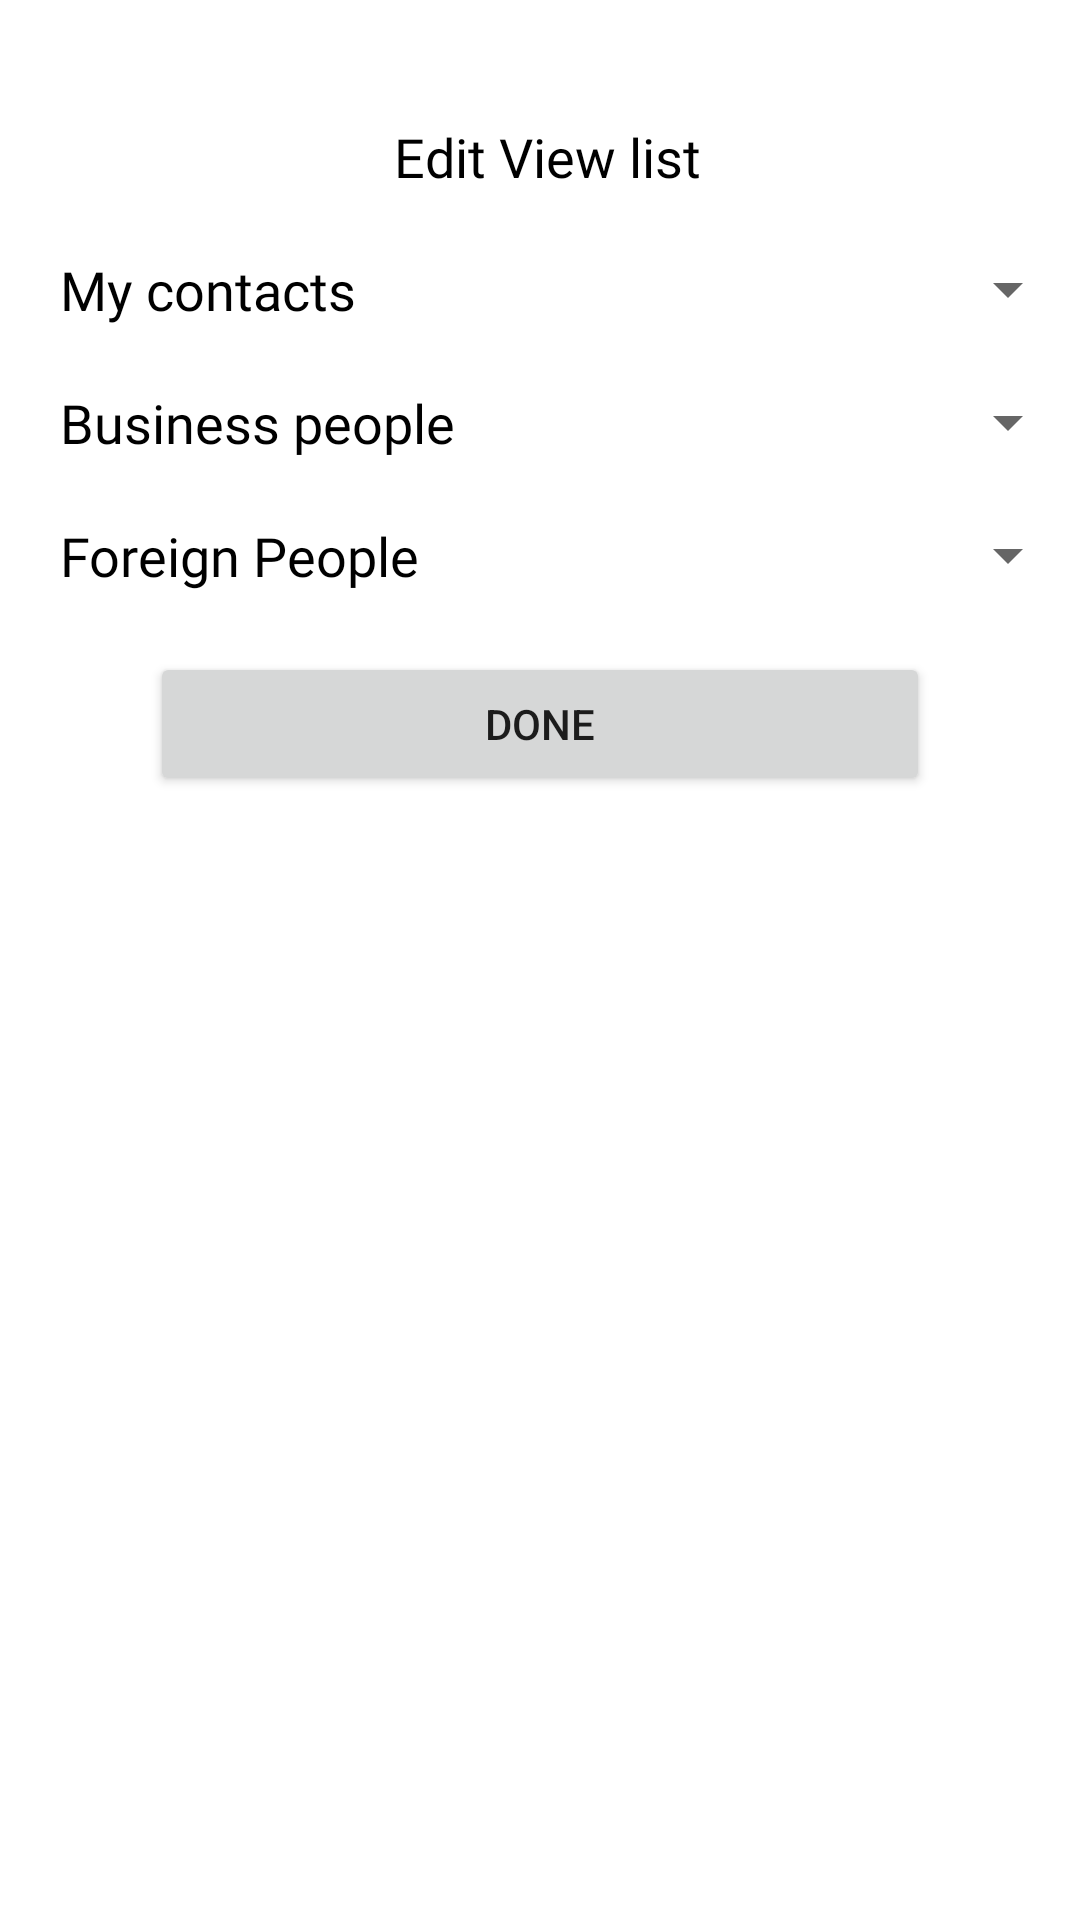

Android layout source for this screen:
<!-- AndroidManifest.xml: application theme Theme.SkyCaller -->
<!-- res/layout/activity_edit_view.xml -->
<?xml version="1.0" encoding="utf-8"?>
<LinearLayout
    xmlns:android="http://schemas.android.com/apk/res/android"
    xmlns:app="http://schemas.android.com/apk/res-auto"
    xmlns:tools="http://schemas.android.com/tools"
    android:layout_width="match_parent"
    android:layout_height="match_parent"
    android:orientation="vertical"
    tools:context=".MainActivity">


    <TextView
        android:layout_width="match_parent"
        android:layout_height="wrap_content"
        android:text=" Edit View list"
        android:textColor="#000000"
        android:textSize="18dp"
        android:layout_marginTop="40dp"
        android:fontFamily="@font/montserrat_bold"
        android:textAlignment="center"
        />

    <LinearLayout
        android:layout_width="match_parent"
        android:layout_height="wrap_content"
        android:layout_marginTop="20dp"
        android:orientation="horizontal">

    <TextView
        android:layout_width="0dp"
        android:layout_weight="0.5"
        android:layout_height="wrap_content"
        android:text="My contacts"
        android:textColor="#000000"
        android:textSize="18dp"
        android:layout_marginLeft="20dp"
        android:fontFamily="@font/montserrat"
        />

    <Spinner
        android:layout_width="0dp"
        android:layout_weight="0.5"
        android:layout_height="wrap_content"
        android:layout_marginLeft="20dp"
        android:id="@+id/contacts"

        />
    </LinearLayout>

    <LinearLayout
        android:layout_width="match_parent"
        android:layout_height="wrap_content"
        android:layout_marginTop="20dp"
        android:orientation="horizontal">

        <TextView
            android:layout_width="0dp"
            android:layout_weight="0.5"
            android:layout_height="wrap_content"
            android:text="Business people"
            android:textColor="#000000"
            android:textSize="18dp"
            android:layout_marginLeft="20dp"
            android:fontFamily="@font/montserrat"
            />

        <Spinner
            android:layout_width="0dp"
            android:layout_weight="0.5"
            android:layout_height="wrap_content"
            android:layout_marginLeft="20dp"
            android:id="@+id/business"
            />
    </LinearLayout>

    <LinearLayout
        android:layout_width="match_parent"
        android:layout_height="wrap_content"
        android:layout_marginTop="20dp"
        android:orientation="horizontal">

        <TextView
            android:layout_width="0dp"
            android:layout_weight="0.5"
            android:layout_height="wrap_content"
            android:text="Foreign People"
            android:textColor="#000000"
            android:textSize="18dp"
            android:layout_marginLeft="20dp"
            android:fontFamily="@font/montserrat"
            />

        <Spinner
            android:layout_width="0dp"
            android:layout_weight="0.5"
            android:layout_height="wrap_content"
            android:layout_marginLeft="20dp"
            android:id="@+id/foreign"
            />
    </LinearLayout>

    <Button
        android:layout_width="match_parent"
        android:layout_height="wrap_content"
        android:text="done"
        android:layout_marginRight="50dp"
        android:layout_marginLeft="50dp"
        android:layout_marginTop="20dp"
        android:id="@+id/done" />


</LinearLayout>
<!-- resources referenced by this layout -->
<resources>
  <style name="Theme.SkyCaller" parent="Theme.MaterialComponents.DayNight.DarkActionBar">
          
          <item name="colorPrimary">@color/skyflow</item>
          <item name="colorPrimaryVariant">@color/skyflow</item>
          <item name="colorOnPrimary">@color/white</item>
          
          <item name="colorSecondary">@color/teal_200</item>
          <item name="colorSecondaryVariant">@color/teal_700</item>
          <item name="colorOnSecondary">@color/black</item>
          
          <item name="android:statusBarColor" tools:targetApi="l">?attr/colorPrimaryVariant</item>
          
      </style>
  <color name="skyflow">#403E6B</color>
  <color name="white">#FFFFFFFF</color>
  <color name="teal_200">#FF03DAC5</color>
  <color name="teal_700">#FF018786</color>
  <color name="black">#FF000000</color>
</resources>
